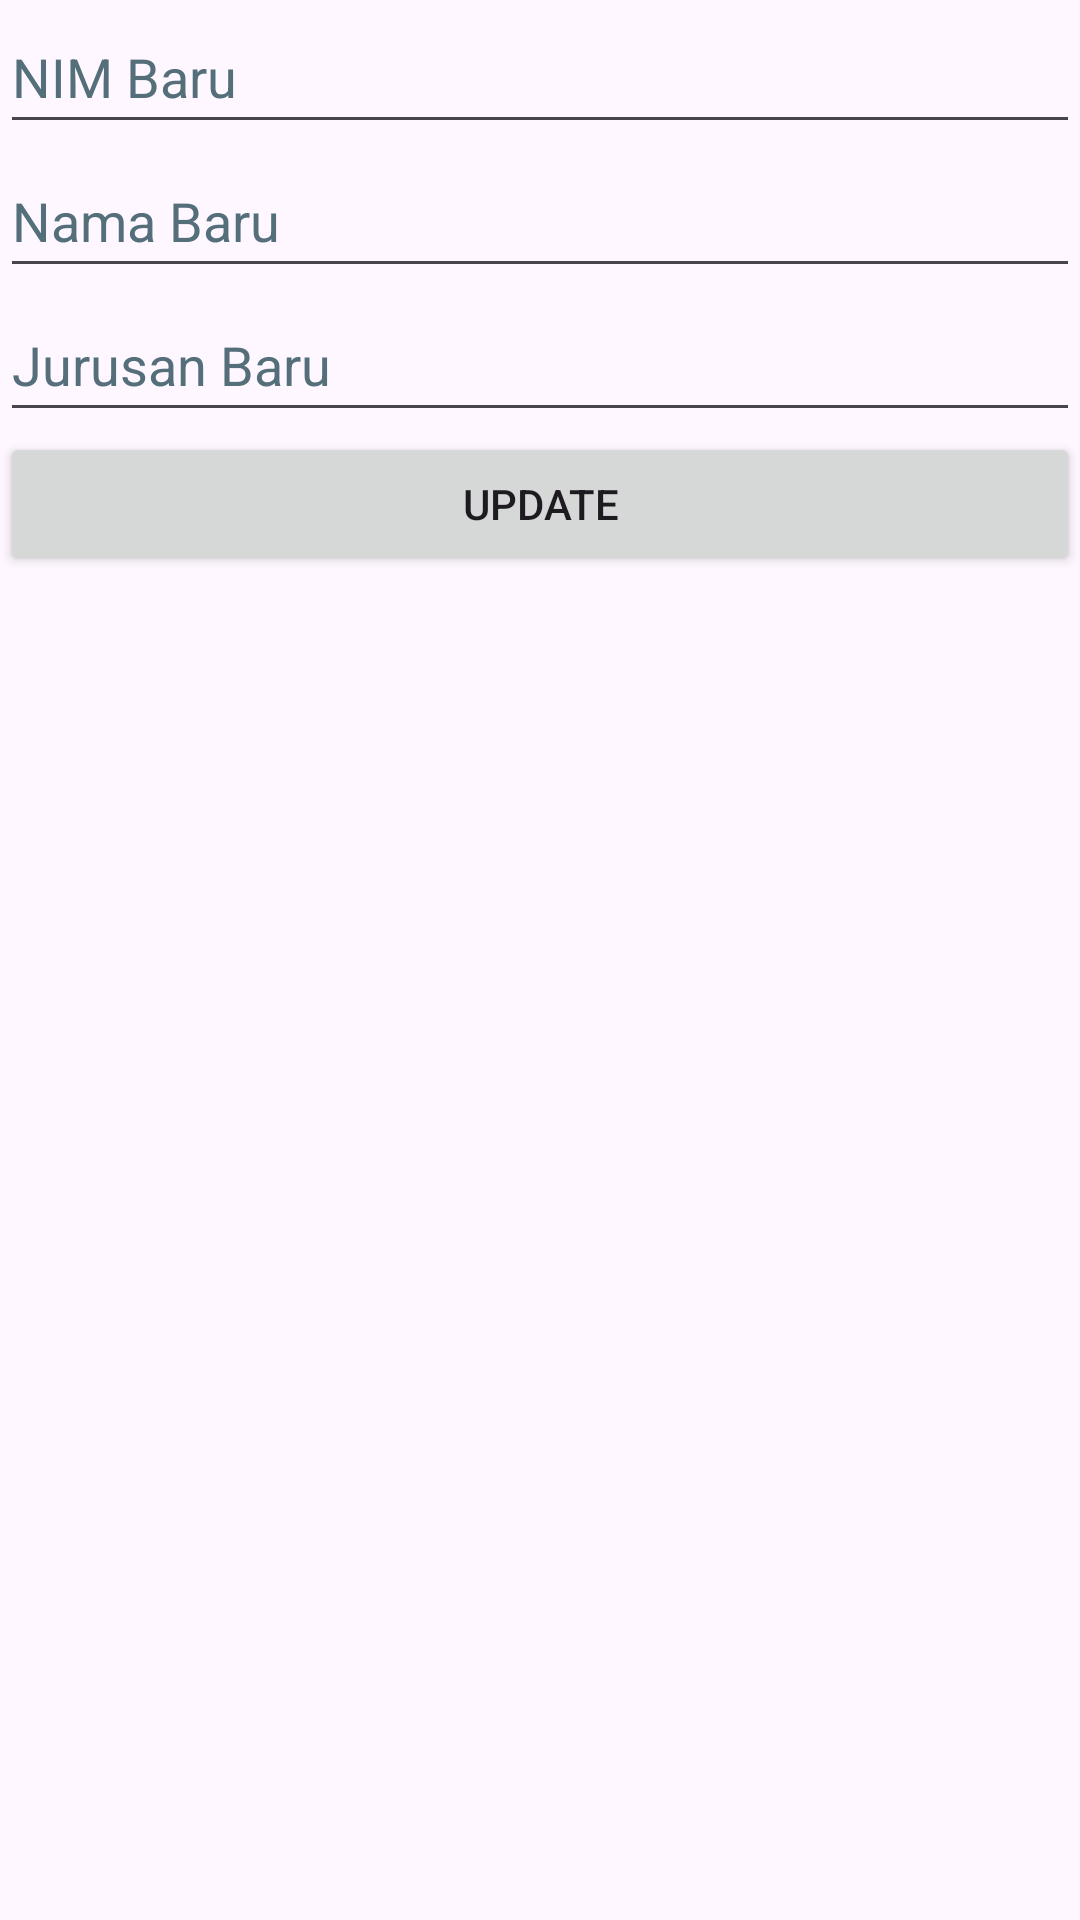

Android layout source for this screen:
<!-- AndroidManifest.xml: application theme Theme.BelajarFirebase -->
<!-- res/layout/activity_update_data.xml -->
<?xml version="1.0" encoding="utf-8"?>
<LinearLayout xmlns:android="http://schemas.android.com/apk/res/android"
    xmlns:tools="http://schemas.android.com/tools"
    android:layout_width="match_parent"
    android:layout_height="match_parent"
    android:layout_margin="8dp"
    android:orientation="vertical"
    tools:context=".UpdateData">

    <EditText
        android:id="@+id/new_nim"
        android:layout_width="match_parent"
        android:layout_height="wrap_content"
        android:ems="10"
        android:hint="NIM Baru"
        android:inputType="textPersonName"
        android:minHeight="48dp"
        android:textColorHint="#546E7A"
        tools:ignore="VisualLintTextFieldSize" />

    <EditText
        android:id="@+id/new_nama"
        android:layout_width="match_parent"
        android:layout_height="wrap_content"
        android:ems="10"

        android:hint="Nama Baru"
        android:inputType="textPersonName"
        android:minHeight="48dp"
        android:textColorHint="#546E7A"
        tools:ignore="VisualLintTextFieldSize" />

    <EditText
        android:id="@+id/new_jurusan"
        android:layout_width="match_parent"
        android:layout_height="wrap_content"
        android:ems="10"
        android:hint="Jurusan Baru"
        android:inputType="textPersonName"
        android:minHeight="48dp"
        android:textColorHint="#546E7A"
        tools:ignore="VisualLintTextFieldSize" />
    <Button
        android:id="@+id/update"
        android:layout_width="match_parent"
        android:layout_height="wrap_content"
        android:text="Update"
        tools:ignore="VisualLintButtonSize" />
</LinearLayout>
<!-- resources referenced by this layout -->
<resources>
  <style name="Theme.BelajarFirebase" parent="Base.Theme.BelajarFirebase" />
  <style name="Base.Theme.BelajarFirebase" parent="Theme.Material3.DayNight.NoActionBar">
          
          
      </style>
</resources>
